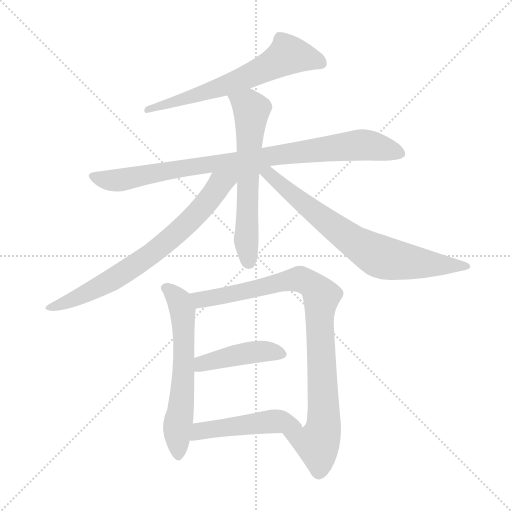
t = 0.00 s
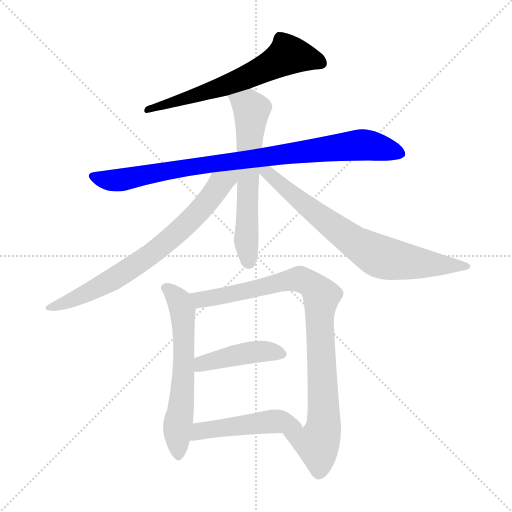
t = 1.49 s
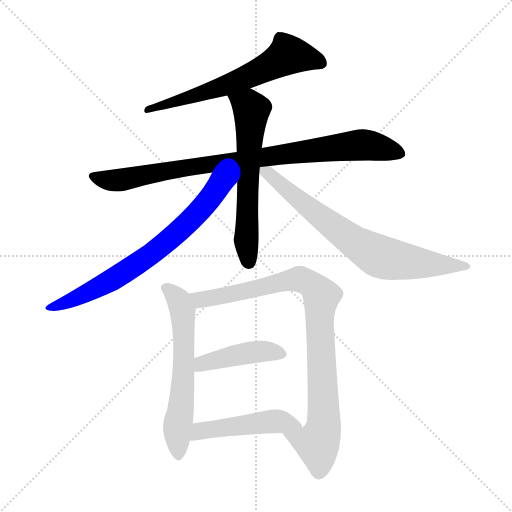
t = 2.97 s
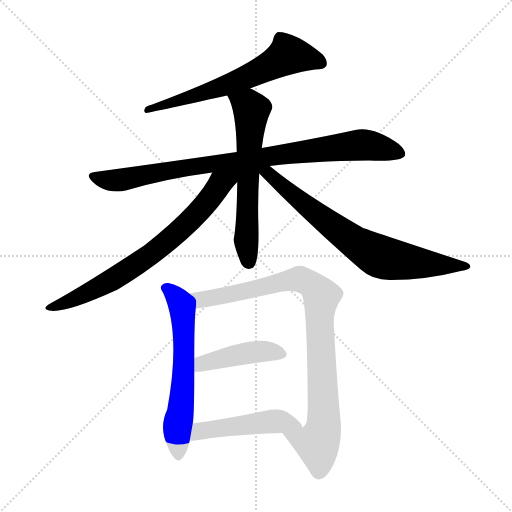
t = 4.46 s
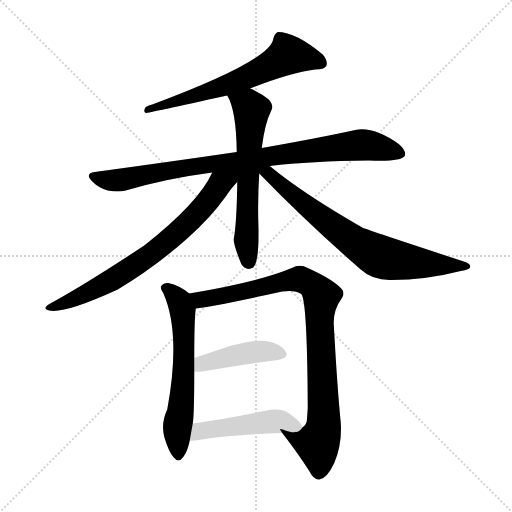
t = 5.95 s
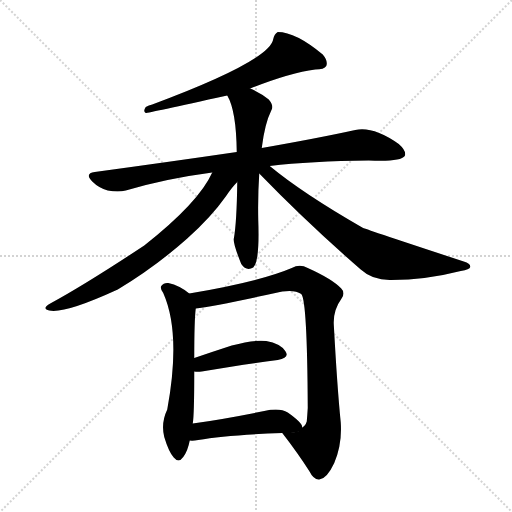
t = 7.43 s

The animated SVG that drew these frames (rendered in a browser with its animation timeline set to each time). Animation: 9 CSS @keyframes rules; one cycle of 7.43 s.

<svg version="1.1" viewBox="0 0 1024 1024" xmlns="http://www.w3.org/2000/svg">
  <g stroke="lightgray" stroke-dasharray="1,1" stroke-width="1" transform="scale(4, 4)">
    <line x1="0" y1="0" x2="256" y2="256"></line>
    <line x1="256" y1="0" x2="0" y2="256"></line>
    <line x1="128" y1="0" x2="128" y2="256"></line>
    <line x1="0" y1="128" x2="256" y2="128"></line>
  </g>
<g transform="scale(1, -1) translate(0, -900)">
   <style type="text/css">
    @keyframes keyframes0 {
      from {
       stroke: blue;
       stroke-dashoffset: 631;
       stroke-width: 128;
       }
       67% {
       animation-timing-function: step-end;
       stroke: blue;
       stroke-dashoffset: 0;
       stroke-width: 128;
       }
       to {
       stroke: black;
       stroke-width: 1024;
       }
       }
       #make-me-a-hanzi-animation-0 {
         animation: keyframes0 0.763509s both;
         animation-delay: 0.000000s;
         animation-timing-function: linear;
       }
    @keyframes keyframes1 {
      from {
       stroke: blue;
       stroke-dashoffset: 877;
       stroke-width: 128;
       }
       74% {
       animation-timing-function: step-end;
       stroke: blue;
       stroke-dashoffset: 0;
       stroke-width: 128;
       }
       to {
       stroke: black;
       stroke-width: 1024;
       }
       }
       #make-me-a-hanzi-animation-1 {
         animation: keyframes1 0.963704s both;
         animation-delay: 0.763509s;
         animation-timing-function: linear;
       }
    @keyframes keyframes2 {
      from {
       stroke: blue;
       stroke-dashoffset: 610;
       stroke-width: 128;
       }
       67% {
       animation-timing-function: step-end;
       stroke: blue;
       stroke-dashoffset: 0;
       stroke-width: 128;
       }
       to {
       stroke: black;
       stroke-width: 1024;
       }
       }
       #make-me-a-hanzi-animation-2 {
         animation: keyframes2 0.746419s both;
         animation-delay: 1.727214s;
         animation-timing-function: linear;
       }
    @keyframes keyframes3 {
      from {
       stroke: blue;
       stroke-dashoffset: 716;
       stroke-width: 128;
       }
       70% {
       animation-timing-function: step-end;
       stroke: blue;
       stroke-dashoffset: 0;
       stroke-width: 128;
       }
       to {
       stroke: black;
       stroke-width: 1024;
       }
       }
       #make-me-a-hanzi-animation-3 {
         animation: keyframes3 0.832682s both;
         animation-delay: 2.473633s;
         animation-timing-function: linear;
       }
    @keyframes keyframes4 {
      from {
       stroke: blue;
       stroke-dashoffset: 723;
       stroke-width: 128;
       }
       70% {
       animation-timing-function: step-end;
       stroke: blue;
       stroke-dashoffset: 0;
       stroke-width: 128;
       }
       to {
       stroke: black;
       stroke-width: 1024;
       }
       }
       #make-me-a-hanzi-animation-4 {
         animation: keyframes4 0.838379s both;
         animation-delay: 3.306315s;
         animation-timing-function: linear;
       }
    @keyframes keyframes5 {
      from {
       stroke: blue;
       stroke-dashoffset: 602;
       stroke-width: 128;
       }
       66% {
       animation-timing-function: step-end;
       stroke: blue;
       stroke-dashoffset: 0;
       stroke-width: 128;
       }
       to {
       stroke: black;
       stroke-width: 1024;
       }
       }
       #make-me-a-hanzi-animation-5 {
         animation: keyframes5 0.739909s both;
         animation-delay: 4.144694s;
         animation-timing-function: linear;
       }
    @keyframes keyframes6 {
      from {
       stroke: blue;
       stroke-dashoffset: 892;
       stroke-width: 128;
       }
       74% {
       animation-timing-function: step-end;
       stroke: blue;
       stroke-dashoffset: 0;
       stroke-width: 128;
       }
       to {
       stroke: black;
       stroke-width: 1024;
       }
       }
       #make-me-a-hanzi-animation-6 {
         animation: keyframes6 0.975911s both;
         animation-delay: 4.884603s;
         animation-timing-function: linear;
       }
    @keyframes keyframes7 {
      from {
       stroke: blue;
       stroke-dashoffset: 427;
       stroke-width: 128;
       }
       58% {
       animation-timing-function: step-end;
       stroke: blue;
       stroke-dashoffset: 0;
       stroke-width: 128;
       }
       to {
       stroke: black;
       stroke-width: 1024;
       }
       }
       #make-me-a-hanzi-animation-7 {
         animation: keyframes7 0.597493s both;
         animation-delay: 5.860514s;
         animation-timing-function: linear;
       }
    @keyframes keyframes8 {
      from {
       stroke: blue;
       stroke-dashoffset: 477;
       stroke-width: 128;
       }
       61% {
       animation-timing-function: step-end;
       stroke: blue;
       stroke-dashoffset: 0;
       stroke-width: 128;
       }
       to {
       stroke: black;
       stroke-width: 1024;
       }
       }
       #make-me-a-hanzi-animation-8 {
         animation: keyframes8 0.638184s both;
         animation-delay: 6.458008s;
         animation-timing-function: linear;
       }
</style>
<path d="M 500.5 723.0 Q 578.5 754.0 630.5 761.0 Q 648.5 761.0 652.5 768.0 Q 656.5 778.0 645.5 791.0 Q 591.5 836.0 555.5 836.0 Q 548.5 832.0 546.5 822.0 Q 540.5 779.0 304.5 691.0 Q 297.5 690.0 291.5 686.0 Q 285.5 677.0 291.5 674.0 Q 295.5 674.0 454.5 709.0 L 500.5 723.0 Z" fill="lightgray"></path> 
<path d="M 539.5 568.0 Q 621.5 578.0 737.5 579.0 Q 801.5 576.0 809.5 588.0 Q 813.5 598.0 797.5 612.0 Q 746.5 648.0 710.5 640.0 Q 637.5 624.0 523.5 604.0 L 473.5 596.0 Q 343.5 577.0 189.5 556.0 Q 168.5 553.0 184.5 537.0 Q 197.5 524.0 215.5 519.0 Q 236.5 515.0 251.5 519.0 Q 332.5 543.0 424.5 555.0 L 539.5 568.0 Z" fill="lightgray"></path> 
<path d="M 523.5 604.0 Q 529.5 653.0 542.5 679.0 Q 548.5 688.0 537.5 701.0 Q 521.5 714.0 500.5 723.0 C 473.5 736.0 441.5 736.0 454.5 709.0 Q 472.5 679.0 473.5 596.0 L 474.5 536.0 Q 473.5 454.0 467.5 422.0 Q 466.5 412.0 482.5 372.0 Q 492.5 357.0 506.5 365.0 Q 519.5 377.0 516.5 460.0 Q 515.5 509.0 518.5 553.0 L 523.5 604.0 Z" fill="lightgray"></path> 
<path d="M 424.5 555.0 Q 397.5 495.0 288.5 409.0 Q 170.5 331.0 100.5 293.0 Q 82.5 283.0 98.5 279.0 Q 128.5 272.0 235.5 321.0 Q 310.5 366.0 374.5 423.0 Q 422.5 466.0 451.5 507.0 Q 463.5 525.0 474.5 536.0 C 497.5 562.0 456.5 617.0 424.5 555.0 Z" fill="lightgray"></path> 
<path d="M 518.5 553.0 Q 615.5 453.0 721.5 361.0 Q 745.5 339.0 782.5 340.0 Q 851.5 340.0 921.5 358.0 Q 939.5 361.0 940.5 366.0 Q 941.5 373.0 927.5 377.0 Q 726.5 443.0 724.5 445.0 Q 604.5 514.0 539.5 568.0 C 516.5 587.0 497.5 574.0 518.5 553.0 Z" fill="lightgray"></path> 
<path d="M 378.5 313.0 Q 359.5 329.0 336.5 334.0 Q 327.5 335.0 322.5 328.0 Q 319.5 324.0 326.5 314.0 Q 362.5 233.0 334.5 81.0 Q 321.5 54.0 328.5 26.0 Q 337.5 -4.0 347.5 -15.0 Q 357.5 -27.0 366.5 -14.0 Q 375.5 -2.0 379.5 19.0 L 385.5 53.0 Q 388.5 69.0 388.5 157.0 L 388.5 184.0 Q 388.5 259.0 391.5 283.0 C 393.5 302.0 393.5 302.0 378.5 313.0 Z" fill="lightgray"></path> 
<path d="M 564.5 34.0 Q 595.5 -6.0 618.5 -42.0 Q 627.5 -60.0 638.5 -59.0 Q 653.5 -58.0 668.5 -26.0 Q 684.5 11.0 681.5 55.0 Q 674.5 124.0 667.5 252.0 Q 666.5 280.0 682.5 302.0 Q 691.5 314.0 682.5 323.0 Q 664.5 342.0 615.5 364.0 Q 599.5 373.0 583.5 364.0 Q 520.5 337.0 378.5 313.0 C 348.5 308.0 361.5 279.0 391.5 283.0 Q 427.5 287.0 564.5 317.0 Q 589.5 321.0 602.5 312.0 Q 614.5 300.0 615.5 84.0 Q 614.5 68.0 613.5 57.0 Q 610.5 48.0 604.5 45.0 C 590.5 19.0 546.5 58.0 564.5 34.0 Z" fill="lightgray"></path> 
<path d="M 388.5 157.0 Q 394.5 156.0 403.5 157.0 Q 491.5 172.0 555.5 180.0 Q 580.5 184.0 570.5 198.0 Q 560.5 213.0 532.5 218.0 Q 507.5 221.0 463.5 209.0 Q 423.5 196.0 388.5 184.0 C 360.5 174.0 358.5 159.0 388.5 157.0 Z" fill="lightgray"></path> 
<path d="M 379.5 19.0 Q 385.5 18.0 396.5 20.0 Q 451.5 30.0 564.5 34.0 C 594.5 35.0 607.5 36.0 604.5 45.0 Q 605.5 54.0 575.5 75.0 Q 559.5 85.0 528.5 78.0 Q 449.5 62.0 385.5 53.0 C 355.5 49.0 349.5 20.0 379.5 19.0 Z" fill="lightgray"></path> 
      <clipPath id="make-me-a-hanzi-clip-0">
      <path d="M 500.5 723.0 Q 578.5 754.0 630.5 761.0 Q 648.5 761.0 652.5 768.0 Q 656.5 778.0 645.5 791.0 Q 591.5 836.0 555.5 836.0 Q 548.5 832.0 546.5 822.0 Q 540.5 779.0 304.5 691.0 Q 297.5 690.0 291.5 686.0 Q 285.5 677.0 291.5 674.0 Q 295.5 674.0 454.5 709.0 L 500.5 723.0 Z" fill="lightgray"></path>
      </clipPath>
      <path clip-path="url(#make-me-a-hanzi-clip-0)" d="M 642.5 774.0 L 626.5 782.0 L 575.5 790.0 L 465.5 734.0 L 291.5 680.0 " fill="none" id="make-me-a-hanzi-animation-0" stroke-dasharray="503 1006" stroke-linecap="round"></path>

      <clipPath id="make-me-a-hanzi-clip-1">
      <path d="M 539.5 568.0 Q 621.5 578.0 737.5 579.0 Q 801.5 576.0 809.5 588.0 Q 813.5 598.0 797.5 612.0 Q 746.5 648.0 710.5 640.0 Q 637.5 624.0 523.5 604.0 L 473.5 596.0 Q 343.5 577.0 189.5 556.0 Q 168.5 553.0 184.5 537.0 Q 197.5 524.0 215.5 519.0 Q 236.5 515.0 251.5 519.0 Q 332.5 543.0 424.5 555.0 L 539.5 568.0 Z" fill="lightgray"></path>
      </clipPath>
      <path clip-path="url(#make-me-a-hanzi-clip-1)" d="M 187.5 546.0 L 242.5 540.0 L 409.5 571.0 L 720.5 610.0 L 801.5 593.0 " fill="none" id="make-me-a-hanzi-animation-1" stroke-dasharray="749 1498" stroke-linecap="round"></path>

      <clipPath id="make-me-a-hanzi-clip-2">
      <path d="M 523.5 604.0 Q 529.5 653.0 542.5 679.0 Q 548.5 688.0 537.5 701.0 Q 521.5 714.0 500.5 723.0 C 473.5 736.0 441.5 736.0 454.5 709.0 Q 472.5 679.0 473.5 596.0 L 474.5 536.0 Q 473.5 454.0 467.5 422.0 Q 466.5 412.0 482.5 372.0 Q 492.5 357.0 506.5 365.0 Q 519.5 377.0 516.5 460.0 Q 515.5 509.0 518.5 553.0 L 523.5 604.0 Z" fill="lightgray"></path>
      </clipPath>
      <path clip-path="url(#make-me-a-hanzi-clip-2)" d="M 461.5 707.0 L 502.5 679.0 L 492.5 433.0 L 498.5 375.0 " fill="none" id="make-me-a-hanzi-animation-2" stroke-dasharray="482 964" stroke-linecap="round"></path>

      <clipPath id="make-me-a-hanzi-clip-3">
      <path d="M 424.5 555.0 Q 397.5 495.0 288.5 409.0 Q 170.5 331.0 100.5 293.0 Q 82.5 283.0 98.5 279.0 Q 128.5 272.0 235.5 321.0 Q 310.5 366.0 374.5 423.0 Q 422.5 466.0 451.5 507.0 Q 463.5 525.0 474.5 536.0 C 497.5 562.0 456.5 617.0 424.5 555.0 Z" fill="lightgray"></path>
      </clipPath>
      <path clip-path="url(#make-me-a-hanzi-clip-3)" d="M 468.5 554.0 L 440.5 533.0 L 365.5 444.0 L 307.5 396.0 L 195.5 323.0 L 103.5 285.0 " fill="none" id="make-me-a-hanzi-animation-3" stroke-dasharray="588 1176" stroke-linecap="round"></path>

      <clipPath id="make-me-a-hanzi-clip-4">
      <path d="M 518.5 553.0 Q 615.5 453.0 721.5 361.0 Q 745.5 339.0 782.5 340.0 Q 851.5 340.0 921.5 358.0 Q 939.5 361.0 940.5 366.0 Q 941.5 373.0 927.5 377.0 Q 726.5 443.0 724.5 445.0 Q 604.5 514.0 539.5 568.0 C 516.5 587.0 497.5 574.0 518.5 553.0 Z" fill="lightgray"></path>
      </clipPath>
      <path clip-path="url(#make-me-a-hanzi-clip-4)" d="M 525.5 559.0 L 676.5 439.0 L 752.5 390.0 L 818.5 376.0 L 934.5 367.0 " fill="none" id="make-me-a-hanzi-animation-4" stroke-dasharray="595 1190" stroke-linecap="round"></path>

      <clipPath id="make-me-a-hanzi-clip-5">
      <path d="M 378.5 313.0 Q 359.5 329.0 336.5 334.0 Q 327.5 335.0 322.5 328.0 Q 319.5 324.0 326.5 314.0 Q 362.5 233.0 334.5 81.0 Q 321.5 54.0 328.5 26.0 Q 337.5 -4.0 347.5 -15.0 Q 357.5 -27.0 366.5 -14.0 Q 375.5 -2.0 379.5 19.0 L 385.5 53.0 Q 388.5 69.0 388.5 157.0 L 388.5 184.0 Q 388.5 259.0 391.5 283.0 C 393.5 302.0 393.5 302.0 378.5 313.0 Z" fill="lightgray"></path>
      </clipPath>
      <path clip-path="url(#make-me-a-hanzi-clip-5)" d="M 332.5 323.0 L 358.5 298.0 L 366.5 260.0 L 368.5 194.0 L 354.5 46.0 L 356.5 -10.0 " fill="none" id="make-me-a-hanzi-animation-5" stroke-dasharray="474 948" stroke-linecap="round"></path>

      <clipPath id="make-me-a-hanzi-clip-6">
      <path d="M 564.5 34.0 Q 595.5 -6.0 618.5 -42.0 Q 627.5 -60.0 638.5 -59.0 Q 653.5 -58.0 668.5 -26.0 Q 684.5 11.0 681.5 55.0 Q 674.5 124.0 667.5 252.0 Q 666.5 280.0 682.5 302.0 Q 691.5 314.0 682.5 323.0 Q 664.5 342.0 615.5 364.0 Q 599.5 373.0 583.5 364.0 Q 520.5 337.0 378.5 313.0 C 348.5 308.0 361.5 279.0 391.5 283.0 Q 427.5 287.0 564.5 317.0 Q 589.5 321.0 602.5 312.0 Q 614.5 300.0 615.5 84.0 Q 614.5 68.0 613.5 57.0 Q 610.5 48.0 604.5 45.0 C 590.5 19.0 546.5 58.0 564.5 34.0 Z" fill="lightgray"></path>
      </clipPath>
      <path clip-path="url(#make-me-a-hanzi-clip-6)" d="M 388.5 312.0 L 401.5 301.0 L 418.5 303.0 L 601.5 342.0 L 628.5 326.0 L 642.5 308.0 L 644.5 35.0 L 632.5 13.0 L 572.5 30.0 " fill="none" id="make-me-a-hanzi-animation-6" stroke-dasharray="764 1528" stroke-linecap="round"></path>

      <clipPath id="make-me-a-hanzi-clip-7">
      <path d="M 388.5 157.0 Q 394.5 156.0 403.5 157.0 Q 491.5 172.0 555.5 180.0 Q 580.5 184.0 570.5 198.0 Q 560.5 213.0 532.5 218.0 Q 507.5 221.0 463.5 209.0 Q 423.5 196.0 388.5 184.0 C 360.5 174.0 358.5 159.0 388.5 157.0 Z" fill="lightgray"></path>
      </clipPath>
      <path clip-path="url(#make-me-a-hanzi-clip-7)" d="M 396.5 164.0 L 404.5 173.0 L 489.5 193.0 L 525.5 198.0 L 560.5 191.0 " fill="none" id="make-me-a-hanzi-animation-7" stroke-dasharray="299 598" stroke-linecap="round"></path>

      <clipPath id="make-me-a-hanzi-clip-8">
      <path d="M 379.5 19.0 Q 385.5 18.0 396.5 20.0 Q 451.5 30.0 564.5 34.0 C 594.5 35.0 607.5 36.0 604.5 45.0 Q 605.5 54.0 575.5 75.0 Q 559.5 85.0 528.5 78.0 Q 449.5 62.0 385.5 53.0 C 355.5 49.0 349.5 20.0 379.5 19.0 Z" fill="lightgray"></path>
      </clipPath>
      <path clip-path="url(#make-me-a-hanzi-clip-8)" d="M 383.5 24.0 L 407.5 40.0 L 541.5 57.0 L 574.5 56.0 L 596.5 46.0 " fill="none" id="make-me-a-hanzi-animation-8" stroke-dasharray="349 698" stroke-linecap="round"></path>

</g>
</svg>
